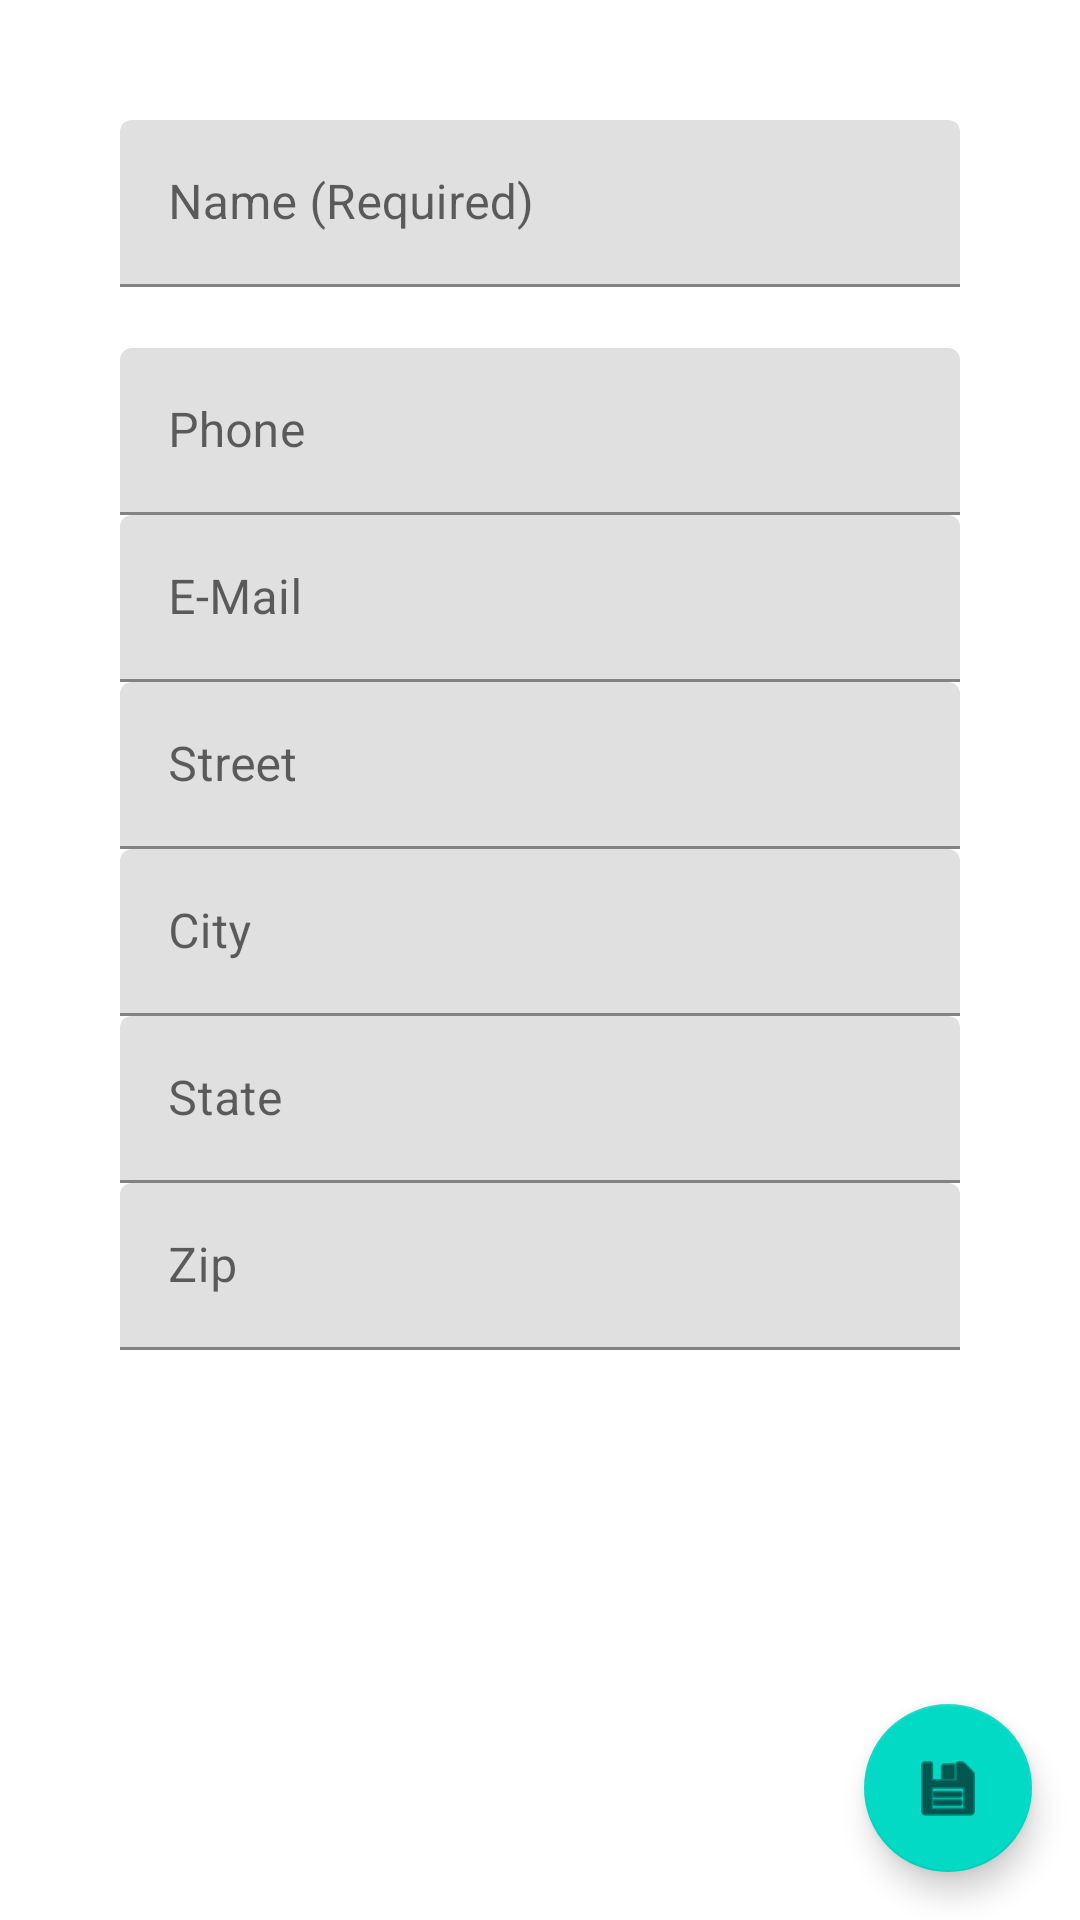

This screen was rendered from an Android layout file. Write that file and the resources it references.
<!-- AndroidManifest.xml: application theme AppTheme -->
<!-- res/layout/fragment_add_edit.xml -->
<?xml version="1.0" encoding="utf-8"?>
<FrameLayout xmlns:android="http://schemas.android.com/apk/res/android"
    xmlns:app="http://schemas.android.com/apk/res-auto"
    android:layout_width="match_parent"
    android:layout_height="match_parent">

    <ScrollView
        android:layout_width="match_parent"
        android:layout_height="match_parent">

        <LinearLayout
            android:layout_width="match_parent"
            android:layout_height="wrap_content"
            android:orientation="vertical"
            android:padding="40dp">

            <com.google.android.material.textfield.TextInputLayout
                android:id="@+id/nameTextInputLayout"
                android:layout_width="match_parent"
                android:layout_height="wrap_content"
                android:hint="@string/hint_name_required"
                app:errorEnabled="true">
                <com.google.android.material.textfield.TextInputEditText
                    android:layout_width="match_parent"
                    android:layout_height="wrap_content"
                    android:inputType="textPersonName|textCapWords"
                    android:imeOptions="actionNext" />
            </com.google.android.material.textfield.TextInputLayout>

            <com.google.android.material.textfield.TextInputLayout
                android:id="@+id/phoneTextInputLayout"
                android:layout_width="match_parent"
                android:layout_height="wrap_content"
                android:hint="@string/hint_phone">
                <com.google.android.material.textfield.TextInputEditText
                    android:layout_width="match_parent"
                    android:layout_height="wrap_content"
                    android:inputType="phone"
                    android:imeOptions="actionNext" />
            </com.google.android.material.textfield.TextInputLayout>

            <com.google.android.material.textfield.TextInputLayout
                android:id="@+id/emailTextInputLayout"
                android:layout_width="match_parent"
                android:layout_height="wrap_content"
                android:hint="@string/hint_email">
                <com.google.android.material.textfield.TextInputEditText
                    android:layout_width="match_parent"
                    android:layout_height="wrap_content"
                    android:inputType="textEmailAddress"
                    android:imeOptions="actionNext" />
            </com.google.android.material.textfield.TextInputLayout>

            <com.google.android.material.textfield.TextInputLayout
                android:id="@+id/streetTextInputLayout"
                android:layout_width="match_parent"
                android:layout_height="wrap_content"
                android:hint="@string/hint_street">
                <com.google.android.material.textfield.TextInputEditText
                    android:layout_width="match_parent"
                    android:layout_height="wrap_content"
                    android:inputType="textPostalAddress|textCapWords"
                    android:imeOptions="actionNext" />
            </com.google.android.material.textfield.TextInputLayout>

            <com.google.android.material.textfield.TextInputLayout
                android:id="@+id/cityTextInputLayout"
                android:layout_width="match_parent"
                android:layout_height="wrap_content"
                android:hint="@string/hint_city">
                <com.google.android.material.textfield.TextInputEditText
                    android:layout_width="match_parent"
                    android:layout_height="wrap_content"
                    android:inputType="textPostalAddress|textCapWords"
                    android:imeOptions="actionNext" />
            </com.google.android.material.textfield.TextInputLayout>

            <com.google.android.material.textfield.TextInputLayout
                android:id="@+id/stateTextInputLayout"
                android:layout_width="match_parent"
                android:layout_height="wrap_content"
                android:hint="@string/hint_state">
                <com.google.android.material.textfield.TextInputEditText
                    android:layout_width="match_parent"
                    android:layout_height="wrap_content"
                    android:inputType="textCapCharacters"
                    android:imeOptions="actionNext" />
            </com.google.android.material.textfield.TextInputLayout>

            <com.google.android.material.textfield.TextInputLayout
                android:id="@+id/zipTextInputLayout"
                android:layout_width="match_parent"
                android:layout_height="wrap_content"
                android:hint="@string/hint_zip">
                <com.google.android.material.textfield.TextInputEditText
                    android:layout_width="match_parent"
                    android:layout_height="wrap_content"
                    android:inputType="number"
                    android:imeOptions="actionDone" />
            </com.google.android.material.textfield.TextInputLayout>

        </LinearLayout>
    </ScrollView>

    <com.google.android.material.floatingactionbutton.FloatingActionButton
        android:id="@+id/saveFloatingActionButton"
        android:layout_width="wrap_content"
        android:layout_height="wrap_content"
        android:layout_gravity="bottom|end"
        android:layout_margin="16dp"
        android:src="@android:drawable/ic_menu_save"
        app:backgroundTint="?attr/colorAccent" />

</FrameLayout>
<!-- resources referenced by this layout -->
<resources>
  <string name="hint_city">City</string>
  <string name="hint_email">E-Mail</string>
  <string name="hint_name_required">Name (Required)</string>
  <string name="hint_phone">Phone</string>
  <string name="hint_state">State</string>
  <string name="hint_street">Street</string>
  <string name="hint_zip">Zip</string>
  <style name="AppTheme" parent="Theme.MaterialComponents.DayNight.DarkActionBar">
          <item name="colorPrimary">@color/colorPrimary</item>
          <item name="colorPrimaryDark">@color/colorPrimaryDark</item>
          <item name="colorAccent">@color/colorAccent</item>
      </style>
  <!-- not gathered from this repository: default colours our renderer supplied (Android Studio template values) -->
  <color name="colorPrimary">#FF6200EE</color>
  <color name="colorPrimaryDark">#FF3700B3</color>
  <color name="colorAccent">#FF03DAC5</color>
</resources>
